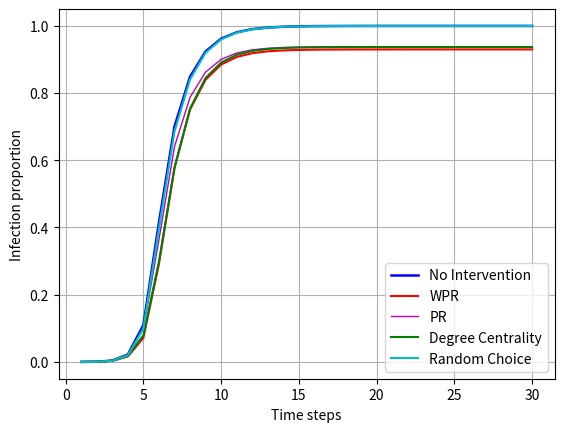

Write Python code to recreate this figure.
import matplotlib.pyplot as plt

ratios = [0.00012132038256856835, 0.0007294108890625582, 0.00423653753116743, 0.021961966432213167, 0.1099140337166462,
          0.41450039075583345, 0.6999776710952328, 0.8480108667336533, 0.923292024859514, 0.9612012950764764,
          0.9800364705444531, 0.9895389081165569, 0.9942555171002195, 0.9966164266309404, 0.9978288861598005,
          0.9984473968218526, 0.9987592571917681, 0.9988969521044992, 0.9989773361616613, 0.9990100852219865,
          0.9990257154553236, 0.999035391314056, 0.9990443228759629, 0.9990450671727885, 0.9990465557664396,
          0.9990465557664396, 0.9990465557664396, 0.9990473000632653, 0.9990473000632653, 0.9990473000632653]

wpr_ratios = [0.00011462171113840199, 0.0006155334747497302, 0.0033173309515834915, 0.016160172676863534,
              0.07167652859960552, 0.29144802947415427, 0.5778727996725094, 0.750339027204049, 0.8391656432585315,
              0.8842045327676678, 0.9066755982285736, 0.9178936399836255, 0.9234639574262216, 0.9262736779427636,
              0.9276737002716683, 0.9283971567861263, 0.9287804696512969, 0.9289464478434, 0.9290305533846898,
              0.9290774440847009, 0.9290997729894682, 0.9291154032228053, 0.9291198690037586, 0.9291213575974099,
              0.9291221018942354, 0.929122846191061, 0.9291235904878866, 0.9291235904878866, 0.9291235904878866,
              0.9291235904878866]

pr_ratios = [0.0001228089762197164, 0.0007442968255740389, 0.004115961445424436, 0.021018198057385286,
             0.09846302705518961, 0.3636552417103941, 0.6403691712254848, 0.7866979271333407, 0.8618272487067843,
             0.8995913810427598, 0.9184749358043988, 0.9279379256447471, 0.9326113654125265, 0.93498864947341,
             0.9361862230657586, 0.9367511443563693, 0.9370496073834245, 0.9372036768263183, 0.9372721521342712,
             0.9373034126009453, 0.9373175542406311, 0.9373257415057125, 0.9373279743961892, 0.9373279743961892,
             0.9373279743961892, 0.9373302072866659, 0.9373302072866659, 0.9373302072866659, 0.9373302072866659,
             0.9373302072866659]

degree_centrality_ratios = [0.00010792303970823564, 0.0006579583938074505, 0.0036150496818131072, 0.017566149380372893,
                            0.07924230583156563, 0.29811990621859996, 0.5761549625990845, 0.753349707863496,
                            0.8443012913549923, 0.8901343455770161, 0.9131606564698002, 0.9246607867217447,
                            0.9304104796993041, 0.9332589036507759, 0.9347147482415987, 0.935446392021138,
                            0.9357954672323322, 0.9359867515165048, 0.9360887201816084, 0.9361423095530498,
                            0.9361728257228983, 0.9361854787689331, 0.9361944103308399, 0.9361958989244911,
                            0.9361966432213167, 0.9361966432213167, 0.9361966432213167, 0.9361966432213167,
                            0.9361966432213167, 0.9361966432213167]
#
random_ratios = [0.00010420155558036545, 0.0006155334747497302, 0.0035852778087901455, 0.019549700420527706,
                 0.09994789922220981, 0.3970689591008894, 0.6851274608313795, 0.840059543746046, 0.9191939265379033,
                 0.9588895091362435, 0.9790071080346843, 0.9889925942465856, 0.9939481225112575, 0.9964124893007331,
                 0.9976822596851624, 0.9982836515202262, 0.9985582970488631, 0.9987116221949314, 0.9987867961743143,
                 0.9988225224219419, 0.998843362733058, 0.9988515499981393, 0.9988567600759183, 0.998858992966395,
                 0.9988604815600461, 0.9988604815600461, 0.9988604815600461, 0.9988604815600461, 0.9988604815600461,
                 0.9988604815600461]

x = range(1, len(ratios) + 1)

_, ax = plt.subplots()

ax.plot(x, ratios, label='No Intervention', color='b', linewidth=1.8)

ax.plot(x, wpr_ratios, label='WPR', color='r')

ax.plot(x, pr_ratios, label='PR', color='m', linewidth=1)
ax.plot(x, degree_centrality_ratios, label='Degree Centrality', color='g')
#
ax.plot(x, random_ratios, label='Random Choice', color='c')

ax.legend()
ax.set_xlabel("Time steps")
ax.set_ylabel("Infection proportion")
plt.grid(True)
plt.savefig('./plot_ebola_alpha_3.png', dpi=300)
plt.show()
